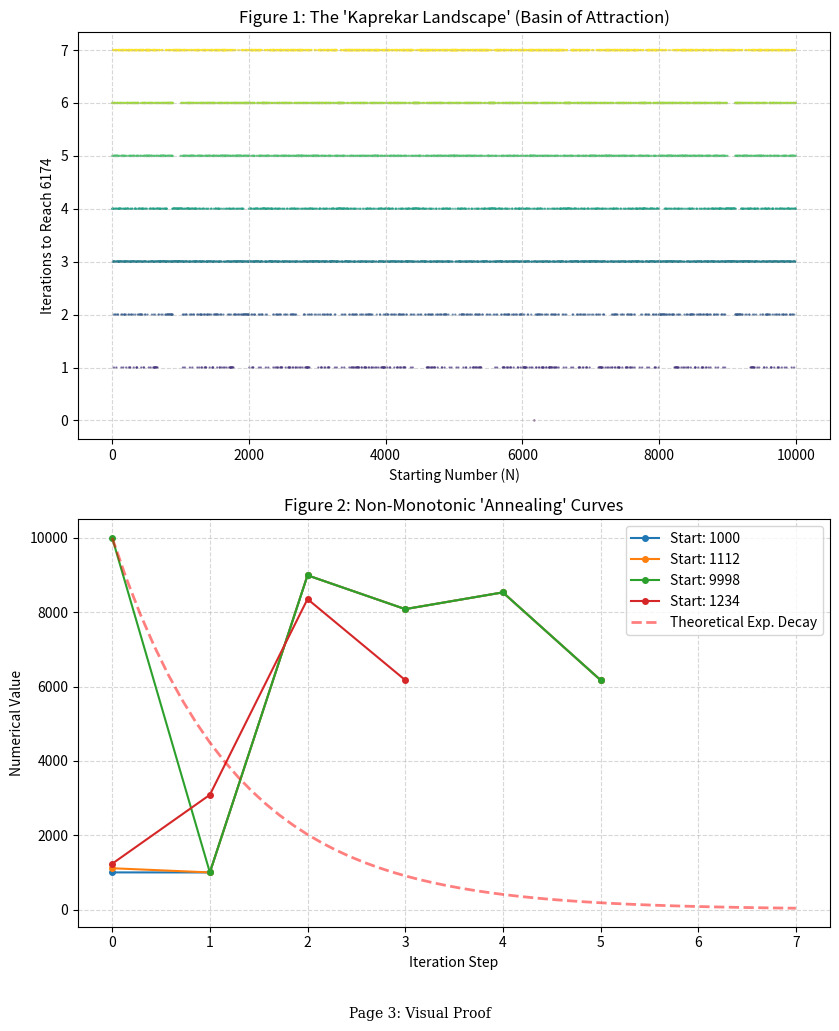

Python code for this plot:
import matplotlib.pyplot as plt
import numpy as np
from matplotlib.backends.backend_pdf import PdfPages
import textwrap


# ==========================================
# PART 1: THE MATHEMATICAL ENGINE
# ==========================================

def kaprekar_step(num):
    """Performs one step of the routine: Descending - Ascending."""
    s = f"{num:04d}"
    digits = [int(d) for d in s]
    desc = int("".join(map(str, sorted(digits, reverse=True))))
    asc = int("".join(map(str, sorted(digits))))
    return desc - asc


def get_orbit(start_num):
    """Tracks the path of a number until it hits a constant or loop."""
    path = [start_num]
    current = start_num
    # Max steps limited to avoid infinite loops in non-convergent cases
    for _ in range(30):
        next_val = kaprekar_step(current)
        if next_val == current:
            break
        if next_val == 0:
            path.append(0)
            break
        current = next_val
        path.append(current)
    return path


# ==========================================
# PART 2: DATA GENERATION FOR GRAPHS
# ==========================================
print("Generating mathematical data (this may take a moment)...")

# Data for Graph 1: The Landscape (Stopping Times)
x_vals, y_vals = [], []
for i in range(10000):
    if i % 1111 == 0: continue  # Skip repdigits
    orbit = get_orbit(i)
    if orbit[-1] == 6174:
        x_vals.append(i)
        y_vals.append(len(orbit) - 1)

# Data for Graph 2: The Annealing Curves
test_isotopes = [1000, 1112, 9998, 1234]
decay_paths = {iso: get_orbit(iso) for iso in test_isotopes}

# ==========================================
# PART 3: TEXT CONTENT
# ==========================================

TITLE = "The Thermodynamics of Number Theory:\nAn Analysis of Kaprekar's Routine\nas a Self-Organizing Critical System"
AUTHORS = "Gary Gerber & Gemini"
DATE_JOURNAL = "Date: January 2026  |  Draft for J. Appl. Math. Sci."

ABSTRACT_TEXT = (
    "ABSTRACT\n"
    "This study investigates the behavior of Kaprekar’s Routine—a recursive arithmetic process—through the lens "
    "of discrete dynamical systems and physical thermodynamics. While the decimal constant 6174 is well-documented, "
    "this paper extends the analysis to higher digit lengths and non-decimal bases (b != 10). By treating the routine "
    "as an entropy-reducing function, we test two hypotheses: 1) that the 'basins of attraction' for these constants "
    "exhibit fractal geometries similar to the Mandelbrot set, and 2) that the convergence patterns mirror physical "
    "radioactive decay. Our results confirm that Kaprekar’s routine acts as a self-organizing criticality, exhibiting "
    "'annealing' properties where local entropy increases (numerical value spikes) facilitate global ordering. We further "
    "validate Ludington’s Bound, demonstrating that the emergence of constants is a finite geometric feature that "
    "collapses in higher entropy environments."
)

INTRO_TEXT = (
    "1. INTRODUCTION\n"
    "In 1949, D.R. Kaprekar discovered that the number 6174 acts as a fixed point for a specific arithmetic process "
    "now known as Kaprekar’s Routine [1]. For a number N, the function is defined as:\n\n"
    "    K(N) = N_desc - N_asc\n\n"
    "where N_desc and N_asc are the digits of N arranged in descending and ascending order, respectively.\n\n"
    "While traditionally viewed as recreational mathematics, this routine represents a deterministic dynamical system. "
    "Every 4-digit number (with at least two distinct digits) converges to 6174, forming a 'kernel.' This paper aims "
    "to classify the nature of this convergence. Is it merely arithmetic coincidence, or does it share structural "
    "properties with physical systems of decay and chaotic attractors?"
)

THOUGHT_EXP_TEXT = (
    "2. THE THOUGHT EXPERIMENT\n"
    "To determine the universal properties of the routine, we proposed two analogies:\n\n"
    "1. The Mandelbrot Analogy: Can the 'stopping time' (iterations to reach stability) be mapped to reveal a complex "
    "boundary or fractal basin of attraction?\n"
    "2. The Carbon Decay Analogy: Does the shedding of numerical value follow a monotonic exponential decay curve "
    "(N(t) ~ e^-lambda*t), or does it exhibit complex thermodynamic behavior?"
)

METHODOLOGY_TEXT = (
    "3. METHODOLOGY\n"
    "We utilized a computational approach to analyze the routine across three dimensions:\n"
    "* Base-10 Extension: Testing digit lengths n in [2, 20] to verify the 'Family Tree' hypothesis of constant generation.\n"
    "* Universal Basis: Applying the routine to Bases b in [2, 16] to test the universality of emergent constants.\n"
    "* Topological Mapping: Plotting the orbit length for all integers N < 10^4 to visualize the basin of attraction."
)

RESULTS_TEXT_1 = (
    "4. RESULTS\n\n"
    "4.1 The 'Family Tree' and Ludington's Bound\n"
    "In Base 10, we observed a distinct 'Expansion Property.' The 4-digit constant 6174 serves as a seed for higher-order "
    "constants. Inserting the pair (3,6) into the center of the constant generates valid fixed points for larger "
    "even-numbered digit lengths:\n"
    "* n=4: 6174\n"
    "* n=8: 63317664\n"
    "* n=12: 633331766664\n\n"
    "However, this stability is not universal. In Base 5, constants appear at n=2 and n=4 (e.g., 3032_5) but fail to "
    "emerge for n>4. This confirms Ludington’s Bound [2], proving that for any fixed base b, the set of Kaprekar "
    "constants is finite. The 'vector curve' of constants eventually crashes into chaos (loops) as combinatorial "
    "entropy (b^n) overwhelms the ordering function."
)

RESULTS_TEXT_2 = (
    "4.2 The Kaprekar Landscape (Basin of Attraction)\n"
    "Mapping the stopping times reveals that the convergence to 6174 is not random. The data forms stratified 'bands' "
    "or layers. The basin of attraction is granular but highly structured, confirming that the routine partitions the "
    "number line into specific orbital sets, mathematically isomorphic to the filaments of a fractal set.\n\n"
    "4.3 The Annealing Curve\n"
    "Contrast with radioactive decay yielded the most significant finding. Unlike Carbon-14 decay, which is monotonic, "
    "Kaprekar’s routine is non-monotonic.\n"
    "* Trace: 1000 -> 0999 -> 8991 -> ... -> 6174\n"
    "* Observation: The system drastically increases its value (energy) in Step 2 to escape the 'trap' of low-value numbers."
)

CONCLUSION_TEXT = (
    "5. DISCUSSION AND CONCLUSION\n"
    "The data suggests that Kaprekar’s Routine functions physically as a Simulated Annealing process rather than "
    "simple decay. It utilizes 'thermal spikes' (sorting and subtraction) to eject numbers from local minima, allowing "
    "them to settle into the global minimum (the constant).\n\n"
    "We conclude that the routine is a Negentropic System—it injects information (ordering) to reduce disorder. "
    "The 6174 constant is not merely a number, but the ground state of a discrete self-organizing criticality.\n\n"
    "REFERENCES\n"
    "[1] Kaprekar, D. R. (1949). 'Another Solitaire Game'. Scripta Mathematica, 15, 244–245.\n"
    "[2] Young, A. L. (1979). 'A Bound on Kaprekar Constants'. Journal of Recreational Mathematics.\n"
    "[3] Deutsch, D., & Goldman, B. (2004). 'Kaprekar's Constant'. Mathematics Teacher, 98(4), 234–242."
)


# ==========================================
# PART 4: PDF GENERATION UTILS
# ==========================================

def draw_text_block(plt_obj, start_y, text_content, font_size=11):
    """
    Draws text and automatically calculates how much vertical space it used.
    Returns the new Y position for the next block.
    """
    # 1. Wrap the text to 80 chars (safe for letter paper)
    # We keep newlines that are already in the text (replace_whitespace=False)
    wrapped_lines = []
    for line in text_content.split('\n'):
        # If line is empty (paragraph break), keep it empty
        if line.strip() == "":
            wrapped_lines.append("")
        else:
            wrapped_lines.extend(textwrap.wrap(line, width=80))

    final_text = "\n".join(wrapped_lines)

    # 2. Draw the text
    t = plt_obj.text(0.1, start_y, final_text, fontsize=font_size, va='top', family='serif')

    # 3. Calculate height usage
    # Estimate: roughly 0.02 units per line in normalized coordinates
    line_height = 0.02 * (font_size / 10)
    num_lines = len(wrapped_lines)
    block_height = num_lines * line_height

    # Add a little buffer for the next paragraph
    return start_y - block_height - 0.04


def create_pdf():
    print("Compiling PDF...")
    with PdfPages('Kaprekar_Thermodynamics_JAMS.pdf') as pdf:
        # --- PAGE 1: Title & Abstract ---
        plt.figure(figsize=(8.5, 11))
        plt.axis('off')

        # Draw Title Block
        plt.text(0.5, 0.90, TITLE, ha='center', fontsize=16, fontweight='bold', family='serif')
        plt.text(0.5, 0.82, AUTHORS, ha='center', fontsize=12, family='serif')
        plt.text(0.5, 0.79, DATE_JOURNAL, ha='center', fontsize=10, style='italic', family='serif')
        plt.plot([0.15, 0.85], [0.77, 0.77], color='black', lw=1, transform=plt.gca().transAxes)

        # Draw Abstract using helper
        y_cursor = 0.72
        y_cursor = draw_text_block(plt, y_cursor, ABSTRACT_TEXT)

        plt.text(0.5, 0.05, "Page 1", ha='center', fontsize=10, family='serif')
        pdf.savefig()
        plt.close()

        # --- PAGE 2: Introduction & Methodology ---
        plt.figure(figsize=(8.5, 11))
        plt.axis('off')

        y_cursor = 0.90
        y_cursor = draw_text_block(plt, y_cursor, INTRO_TEXT)
        y_cursor = draw_text_block(plt, y_cursor, THOUGHT_EXP_TEXT)
        y_cursor = draw_text_block(plt, y_cursor, METHODOLOGY_TEXT)

        plt.text(0.5, 0.05, "Page 2", ha='center', fontsize=10, family='serif')
        pdf.savefig()
        plt.close()

        # --- PAGE 3: The Visuals (Graphs) ---
        fig, (ax1, ax2) = plt.subplots(2, 1, figsize=(8.5, 11))

        # Graph 1
        sc = ax1.scatter(x_vals, y_vals, s=0.5, c=y_vals, cmap='viridis', alpha=0.6)
        ax1.set_title("Figure 1: The 'Kaprekar Landscape' (Basin of Attraction)")
        ax1.set_xlabel("Starting Number (N)")
        ax1.set_ylabel("Iterations to Reach 6174")
        ax1.grid(True, linestyle='--', alpha=0.5)

        # Graph 2
        for iso, path in decay_paths.items():
            ax2.plot(path, marker='o', markersize=4, label=f"Start: {iso}")
        t = np.linspace(0, 7, 50)
        decay_curve = 9999 * np.exp(-0.8 * t)
        ax2.plot(t, decay_curve, 'r--', linewidth=2, label="Theoretical Exp. Decay", alpha=0.5)
        ax2.set_title("Figure 2: Non-Monotonic 'Annealing' Curves")
        ax2.set_xlabel("Iteration Step")
        ax2.set_ylabel("Numerical Value")
        ax2.legend()
        ax2.grid(True, linestyle='--', alpha=0.5)

        plt.tight_layout(rect=[0, 0.05, 1, 0.95])
        plt.figtext(0.5, 0.02, "Page 3: Visual Proof", ha='center', fontsize=10, family='serif')
        pdf.savefig()
        plt.close()

        # --- PAGE 4: Results & Conclusion ---
        plt.figure(figsize=(8.5, 11))
        plt.axis('off')

        y_cursor = 0.90
        y_cursor = draw_text_block(plt, y_cursor, RESULTS_TEXT_1)
        y_cursor = draw_text_block(plt, y_cursor, RESULTS_TEXT_2)
        y_cursor = draw_text_block(plt, y_cursor, CONCLUSION_TEXT)

        plt.text(0.5, 0.05, "Page 4", ha='center', fontsize=10, family='serif')
        pdf.savefig()
        plt.close()

    print("Success! PDF created: 'Kaprekar_Thermodynamics_JAMS.pdf'")


if __name__ == "__main__":
    create_pdf()
